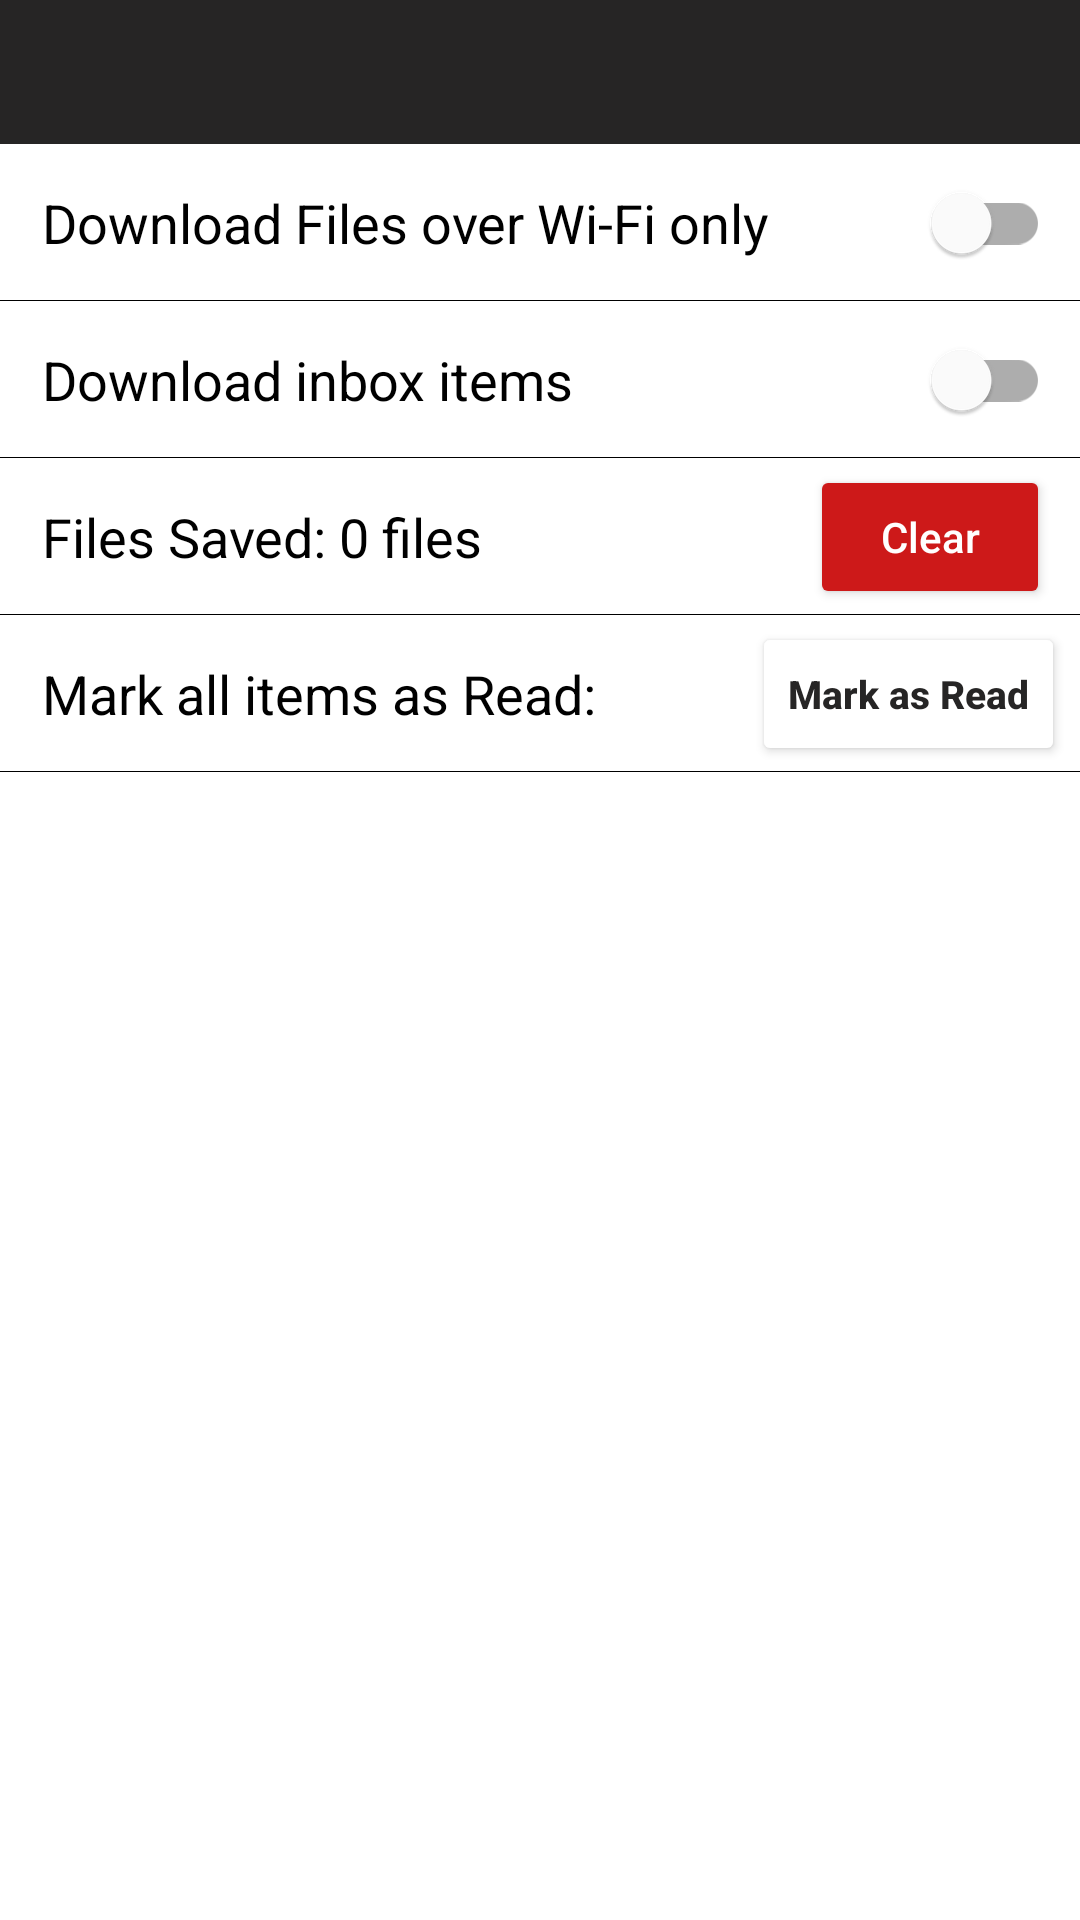

Layout XML and referenced resources for this Android screen:
<!-- AndroidManifest.xml: application theme Theme.Freedem -->
<!-- res/layout/fragment_settings.xml -->
<?xml version="1.0" encoding="utf-8"?>
<LinearLayout xmlns:android="http://schemas.android.com/apk/res/android"
    xmlns:app="http://schemas.android.com/apk/res-auto"
    xmlns:tools="http://schemas.android.com/tools"
    android:layout_width="match_parent"
    android:layout_height="match_parent"
    android:orientation="vertical"
    android:background="@color/white"
    >

    <Toolbar
        android:id="@+id/toolbarS"
        android:layout_width="match_parent"
        android:layout_height="48dp"
        android:layout_gravity="start"
        android:background="@color/n1color"
        android:minHeight="?attr/actionBarSize"
        android:theme="?attr/actionBarTheme" />

    <ScrollView
        android:layout_width="match_parent"
        android:layout_height="wrap_content">

        <LinearLayout
            android:orientation="vertical"
            android:layout_width="match_parent"
            android:layout_height="wrap_content">

            <androidx.constraintlayout.widget.ConstraintLayout
                android:layout_width="match_parent"
                android:layout_height="wrap_content">

                <TextView
                    android:id="@+id/tvDownloadWifi"
                    android:layout_width="wrap_content"
                    android:layout_height="wrap_content"
                    android:layout_margin="14dp"
                    android:text="@string/download_files_over_wi_fi_only"
                    android:textColor="@color/black"
                    android:textSize="18sp"
                    app:layout_constraintBottom_toBottomOf="parent"
                    app:layout_constraintStart_toStartOf="parent"
                    app:layout_constraintTop_toTopOf="parent"
                    app:layout_constraintVertical_bias="0.5" />

                <com.google.android.material.switchmaterial.SwitchMaterial
                    android:id="@+id/swDownloadWifi"
                    android:layout_width="wrap_content"
                    android:layout_height="48dp"
                    android:layout_marginEnd="10dp"
                    android:minHeight="48dp"
                    app:layout_constraintBottom_toBottomOf="parent"
                    app:layout_constraintEnd_toEndOf="parent"
                    app:layout_constraintTop_toTopOf="parent"
                    app:layout_constraintVertical_bias="0.5" />

                <LinearLayout
                    android:layout_width="match_parent"
                    android:layout_height="0.1dp"
                    android:layout_gravity="end"
                    android:background="@color/black"
                    app:layout_constraintBottom_toBottomOf="parent"
                    app:layout_constraintEnd_toEndOf="parent"
                    app:layout_constraintHorizontal_bias="0.5"
                    app:layout_constraintStart_toStartOf="parent" />

            </androidx.constraintlayout.widget.ConstraintLayout>

            <androidx.constraintlayout.widget.ConstraintLayout
                android:layout_width="match_parent"
                android:layout_height="wrap_content">

                <TextView
                    android:id="@+id/tvDownloadInbox"
                    android:layout_width="wrap_content"
                    android:layout_height="wrap_content"
                    android:layout_margin="14dp"
                    android:text="@string/download_inbox_items"
                    android:textColor="@color/black"
                    android:textSize="18sp"
                    app:layout_constraintBottom_toBottomOf="parent"
                    app:layout_constraintStart_toStartOf="parent"
                    app:layout_constraintTop_toTopOf="parent"
                    app:layout_constraintVertical_bias="0.5" />

                <com.google.android.material.switchmaterial.SwitchMaterial
                    android:id="@+id/swDownloadInbox"
                    android:layout_width="wrap_content"
                    android:layout_height="48dp"
                    android:layout_marginEnd="10dp"
                    android:minHeight="48dp"
                    app:layout_constraintBottom_toBottomOf="parent"
                    app:layout_constraintEnd_toEndOf="parent"
                    app:layout_constraintTop_toTopOf="parent"
                    app:layout_constraintVertical_bias="0.5" />

                <LinearLayout
                    android:layout_width="match_parent"
                    android:layout_height="0.1dp"
                    android:layout_gravity="end"
                    android:background="@color/black"
                    app:layout_constraintBottom_toBottomOf="parent"
                    app:layout_constraintEnd_toEndOf="parent"
                    app:layout_constraintHorizontal_bias="0.5"
                    app:layout_constraintStart_toStartOf="parent" />

            </androidx.constraintlayout.widget.ConstraintLayout>


            <androidx.constraintlayout.widget.ConstraintLayout
                android:layout_width="match_parent"
                android:layout_height="wrap_content">

                <TextView
                    android:id="@+id/tvFilesSaved"
                    android:layout_width="wrap_content"
                    android:layout_height="wrap_content"
                    android:layout_margin="14dp"
                    android:text="Files Saved: 0 files"
                    android:textColor="@color/black"
                    android:textSize="18sp"
                    app:layout_constraintBottom_toBottomOf="parent"
                    app:layout_constraintStart_toStartOf="parent"
                    app:layout_constraintTop_toTopOf="parent"
                    app:layout_constraintVertical_bias="0.5" />

                <Button
                    android:id="@+id/btnClear"
                    android:layout_width="wrap_content"
                    android:layout_height="match_parent"
                    android:layout_gravity="end"
                    android:layout_marginEnd="10dp"
                    android:backgroundTint="@color/clear_button_color"
                    android:elevation="0dp"
                    android:hapticFeedbackEnabled="true"
                    android:minWidth="80dp"
                    android:text="Clear"
                    android:textAllCaps="false"
                    android:textColor="@color/white"
                    android:textSize="14sp"
                    app:layout_constraintBottom_toBottomOf="parent"
                    app:layout_constraintEnd_toEndOf="parent"
                    app:layout_constraintTop_toTopOf="parent" />

                <LinearLayout
                    android:layout_width="match_parent"
                    android:layout_height="0.1dp"
                    android:layout_gravity="end"
                    android:background="@color/black"
                    app:layout_constraintBottom_toBottomOf="parent"
                    app:layout_constraintEnd_toEndOf="parent"
                    app:layout_constraintHorizontal_bias="0.5"
                    app:layout_constraintStart_toStartOf="parent" />
            </androidx.constraintlayout.widget.ConstraintLayout>

            <androidx.constraintlayout.widget.ConstraintLayout
                android:layout_width="match_parent"
                android:layout_height="wrap_content">

                <TextView
                    android:id="@+id/tvMarkAsRead"
                    android:layout_width="wrap_content"
                    android:layout_height="wrap_content"
                    android:layout_margin="14dp"
                    android:text="Mark all items as Read: "
                    android:textColor="@color/black"
                    android:textSize="18sp"
                    app:layout_constraintBottom_toBottomOf="parent"
                    app:layout_constraintStart_toStartOf="parent"
                    app:layout_constraintTop_toTopOf="parent"
                    app:layout_constraintVertical_bias="0.5" />

                <Button
                    android:id="@+id/btnMarkAsRead"
                    android:layout_width="wrap_content"
                    android:layout_height="wrap_content"
                    android:layout_gravity="end"
                    android:layout_marginEnd="5dp"
                    android:backgroundTint="@color/save_button_color"
                    android:elevation="0dp"
                    android:hapticFeedbackEnabled="true"
                    android:minWidth="80dp"
                    android:text="Mark as Read"
                    android:textAllCaps="false"
                    android:textColor="@color/n1color"
                    android:textSize="13sp"
                    android:textStyle="bold"
                    app:layout_constraintBottom_toBottomOf="parent"
                    app:layout_constraintEnd_toEndOf="parent"
                    app:layout_constraintTop_toTopOf="parent" />

                <LinearLayout
                    android:layout_width="match_parent"
                    android:layout_height="0.1dp"
                    android:layout_gravity="end"
                    android:background="@color/black"
                    app:layout_constraintBottom_toBottomOf="parent"
                    app:layout_constraintEnd_toEndOf="parent"
                    app:layout_constraintHorizontal_bias="0.5"
                    app:layout_constraintStart_toStartOf="parent" />

            </androidx.constraintlayout.widget.ConstraintLayout>


        </LinearLayout>

    </ScrollView>


</LinearLayout>
<!-- resources referenced by this layout -->
<resources>
  <color name="black">#FF000000</color>
  <color name="n1color">#262525</color>
  <color name="white">#FFFFFFFF</color>
  <string name="download_files_over_wi_fi_only">Download Files over Wi-Fi only</string>
  <string name="download_inbox_items">Download inbox items</string>
  <style name="Theme.Freedem" parent="Theme.MaterialComponents.DayNight.DarkActionBar">
          
          <item name="colorPrimary">@color/feedemOrange</item>
          <item name="colorPrimaryVariant">@color/purple_700</item>
          <item name="colorOnPrimary">@color/white</item>
          
          <item name="colorSecondary">@color/feedemOrange</item>
          <item name="colorSecondaryVariant">@color/teal_700</item>
          <item name="colorOnSecondary">@color/black</item>
          
          <item name="android:statusBarColor">@color/feedemOrange</item>
          
      </style>
  <color name="feedemOrange">#dc4c3a</color>
  <color name="purple_700">#FF3700B3</color>
  <color name="teal_700">#FF018786</color>
</resources>
